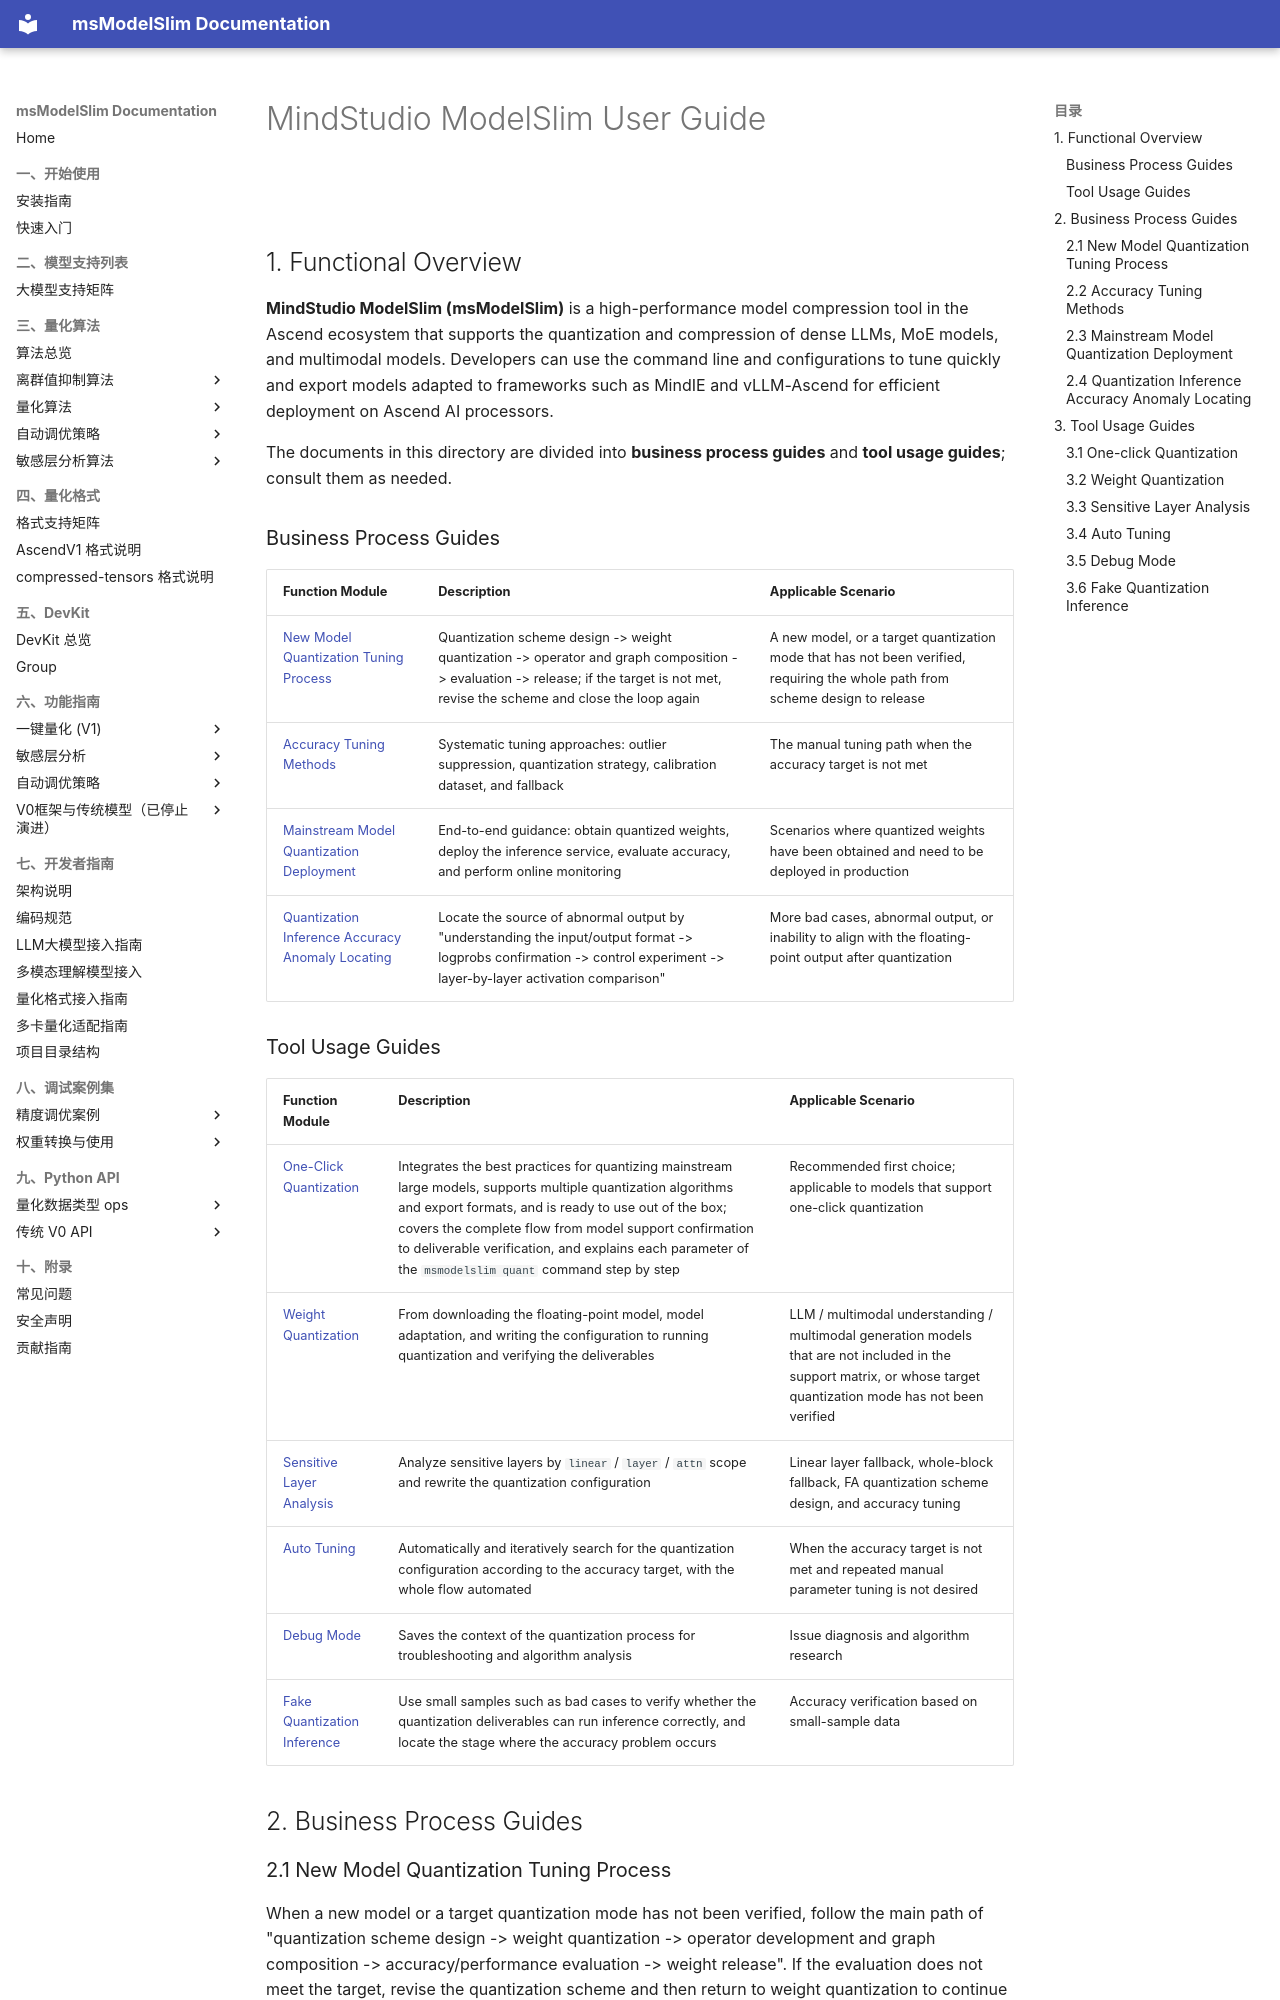

repository: Ascend/msmodelslim · page: en/user_guide/index.html · generator: mkdocs

# MindStudio ModelSlim User Guide

<br>

## 1. Functional Overview

**MindStudio ModelSlim (msModelSlim)** is a high-performance model compression tool in the Ascend ecosystem that supports the quantization and compression of dense LLMs, MoE models, and multimodal models. Developers can use the command line and configurations to tune quickly and export models adapted to frameworks such as MindIE and vLLM-Ascend for efficient deployment on Ascend AI processors.

The documents in this directory are divided into **business process guides** and **tool usage guides**; consult them as needed.

### Business Process Guides

| Function Module | Description | Applicable Scenario |
|---------|------|---------|
| [New Model Quantization Tuning Process](#21-new-model-quantization-tuning-process) | Quantization scheme design -> weight quantization -> operator and graph composition -> evaluation -> release; if the target is not met, revise the scheme and close the loop again | A new model, or a target quantization mode that has not been verified, requiring the whole path from scheme design to release |
| [Accuracy Tuning Methods](#22-accuracy-tuning-methods) | Systematic tuning approaches: outlier suppression, quantization strategy, calibration dataset, and fallback | The manual tuning path when the accuracy target is not met |
| [Mainstream Model Quantization Deployment](#23-mainstream-model-quantization-deployment) | End-to-end guidance: obtain quantized weights, deploy the inference service, evaluate accuracy, and perform online monitoring | Scenarios where quantized weights have been obtained and need to be deployed in production |
| [Quantization Inference Accuracy Anomaly Locating](#24-quantization-inference-accuracy-anomaly-locating) | Locate the source of abnormal output by "understanding the input/output format -> logprobs confirmation -> control experiment -> layer-by-layer activation comparison" | More bad cases, abnormal output, or inability to align with the floating-point output after quantization |

### Tool Usage Guides

| Function Module | Description | Applicable Scenario |
|---------|------|---------|
| [One-Click Quantization](#31-one-click-quantization) | Integrates the best practices for quantizing mainstream large models, supports multiple quantization algorithms and export formats, and is ready to use out of the box; covers the complete flow from model support confirmation to deliverable verification, and explains each parameter of the `msmodelslim quant` command step by step | Recommended first choice; applicable to models that support one-click quantization |
| [Weight Quantization](#32-weight-quantization) | From downloading the floating-point model, model adaptation, and writing the configuration to running quantization and verifying the deliverables | LLM / multimodal understanding / multimodal generation models that are not included in the support matrix, or whose target quantization mode has not been verified |
| [Sensitive Layer Analysis](#33-sensitive-layer-analysis) | Analyze sensitive layers by `linear` / `layer` / `attn` scope and rewrite the quantization configuration | Linear layer fallback, whole-block fallback, FA quantization scheme design, and accuracy tuning |
| [Auto Tuning](#34-auto-tuning) | Automatically and iteratively search for the quantization configuration according to the accuracy target, with the whole flow automated | When the accuracy target is not met and repeated manual parameter tuning is not desired |
| [Debug Mode](#35-debug-mode) | Saves the context of the quantization process for troubleshooting and algorithm analysis | Issue diagnosis and algorithm research |
| [Fake Quantization Inference](#36-fake-quantization-inference) | Use small samples such as bad cases to verify whether the quantization deliverables can run inference correctly, and locate the stage where the accuracy problem occurs | Accuracy verification based on small-sample data |

## 2. Business Process Guides
